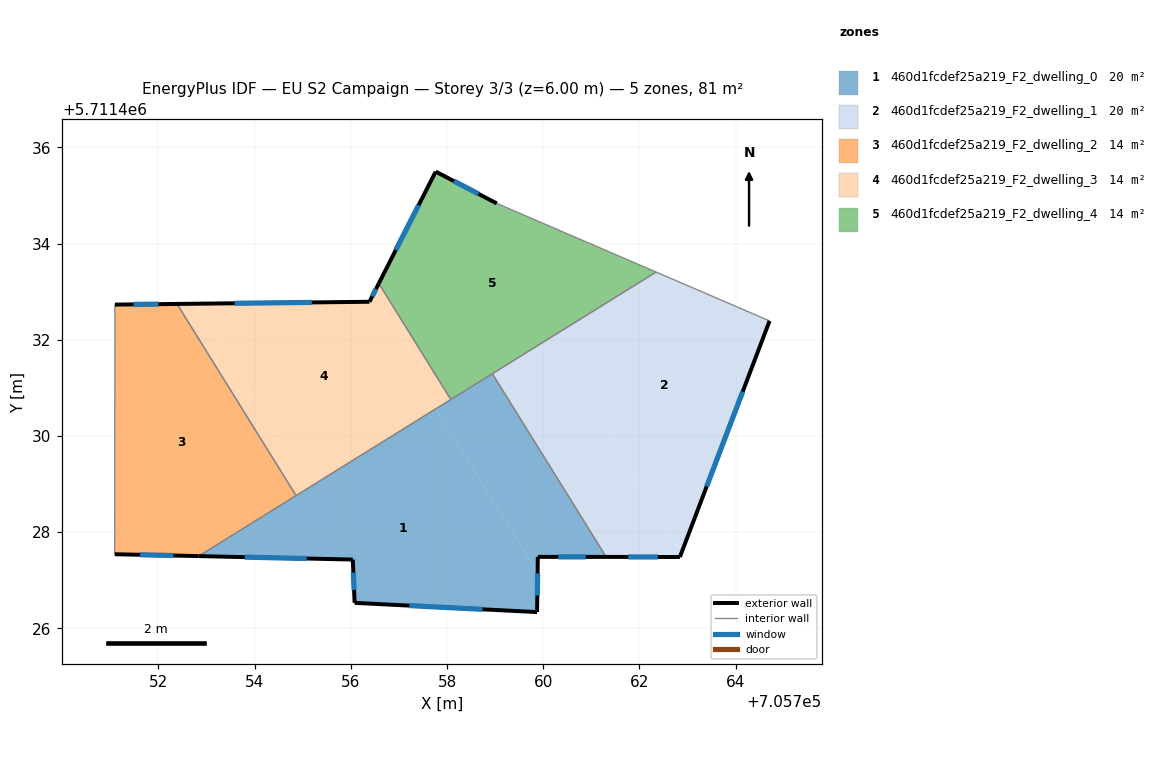
=== STOREY PLAN SPEC (per zone: floor XY polygon, exterior-wall plan segments, windows/doors) ===
zone 1: 460d1fcdef25a219_F2_dwelling_0  (20.3 m²)
  floor: (705759.87, 5711426.34) (705759.88, 5711427.16) (705757.77, 5711430.57) (705752.84, 5711427.50) (705756.04, 5711427.43) (705756.08, 5711426.53)
  floor: (705761.31, 5711427.49) (705758.94, 5711431.29) (705757.77, 5711430.57) (705759.88, 5711427.16) (705759.89, 5711427.49)
  exterior wall: (705756.08, 5711426.53) – (705756.04, 5711427.43)  [0.9 m]
    window: (705756.07, 5711426.80) – (705756.05, 5711427.16)  [0.4 m²]
  exterior wall: (705756.04, 5711427.43) – (705752.84, 5711427.50)  [3.2 m]
    window: (705755.08, 5711427.45) – (705753.80, 5711427.48)  [1.5 m²]
  exterior wall: (705761.31, 5711427.49) – (705759.89, 5711427.49)  [1.4 m]
    window: (705760.88, 5711427.49) – (705760.31, 5711427.49)  [0.7 m²]
  exterior wall: (705759.89, 5711427.49) – (705759.87, 5711426.34)  [1.1 m]
    window: (705759.88, 5711427.14) – (705759.88, 5711426.68)  [0.6 m²]
  exterior wall: (705759.87, 5711426.34) – (705756.08, 5711426.53)  [3.8 m]
    window: (705758.74, 5711426.40) – (705757.21, 5711426.47)  [1.8 m²]
  interior walls: 4
zone 2: 460d1fcdef25a219_F2_dwelling_1  (20.3 m²)
  floor: (705762.84, 5711427.48) (705762.87, 5711427.57) (705760.11, 5711432.02) (705758.94, 5711431.29) (705761.31, 5711427.49)
  floor: (705762.87, 5711427.57) (705764.71, 5711432.39) (705762.35, 5711433.41) (705760.11, 5711432.02)
  exterior wall: (705764.71, 5711432.39) – (705762.84, 5711427.48)  [5.3 m]
    window: (705764.15, 5711430.92) – (705763.40, 5711428.95)  [2.5 m²]
  exterior wall: (705762.84, 5711427.48) – (705761.31, 5711427.49)  [1.5 m]
    window: (705762.38, 5711427.48) – (705761.77, 5711427.49)  [0.7 m²]
  interior walls: 3
zone 3: 460d1fcdef25a219_F2_dwelling_2  (13.5 m²)
  floor: (705754.86, 5711428.76) (705752.39, 5711432.75) (705751.09, 5711432.73) (705751.09, 5711427.54) (705752.84, 5711427.50)
  exterior wall: (705751.09, 5711432.73) – (705752.39, 5711432.75)  [1.3 m]
    window: (705751.48, 5711432.74) – (705752.00, 5711432.74)  [0.6 m²]
  exterior wall: (705752.84, 5711427.50) – (705751.09, 5711427.54)  [1.7 m]
    window: (705752.31, 5711427.51) – (705751.61, 5711427.53)  [0.8 m²]
  interior walls: 3
zone 4: 460d1fcdef25a219_F2_dwelling_3  (13.5 m²)
  floor: (705757.92, 5711430.66) (705756.48, 5711432.97) (705756.39, 5711432.79) (705752.74, 5711432.75) (705755.12, 5711428.92)
  floor: (705755.12, 5711428.92) (705752.74, 5711432.75) (705752.39, 5711432.75) (705754.86, 5711428.76)
  floor: (705758.08, 5711430.76) (705756.58, 5711433.17) (705756.48, 5711432.97) (705757.92, 5711430.66)
  exterior wall: (705756.39, 5711432.79) – (705756.58, 5711433.17)  [0.4 m]
    window: (705756.45, 5711432.91) – (705756.52, 5711433.06)  [0.2 m²]
  exterior wall: (705752.39, 5711432.75) – (705756.39, 5711432.79)  [4.0 m]
    window: (705753.58, 5711432.76) – (705755.19, 5711432.78)  [1.9 m²]
  interior walls: 3
zone 5: 460d1fcdef25a219_F2_dwelling_4  (13.5 m²)
  floor: (705762.35, 5711433.41) (705759.03, 5711434.84) (705757.76, 5711435.50) (705756.58, 5711433.17) (705758.08, 5711430.76)
  exterior wall: (705756.58, 5711433.17) – (705757.76, 5711435.50)  [2.6 m]
    window: (705756.94, 5711433.87) – (705757.41, 5711434.80)  [1.3 m²]
  exterior wall: (705757.76, 5711435.50) – (705759.03, 5711434.84)  [1.4 m]
    window: (705758.14, 5711435.30) – (705758.65, 5711435.03)  [0.7 m²]
  interior walls: 4

=== DERIVED (storey summary) ===
Building: EU S2 Campaign
Storey: 3 of 3  (floor level z = 6.00 m)
Storey gross floor area: 81.1 m²
Zones on this storey: 5
  - 460d1fcdef25a219_F2_dwelling_0: floor 20.3 m²; exterior wall 10.5 m (31.4 m²); 5 window(s) 5.1 m²; WWR 16.1%
  - 460d1fcdef25a219_F2_dwelling_1: floor 20.3 m²; exterior wall 6.8 m (20.4 m²); 2 window(s) 3.3 m²; WWR 16.1%
  - 460d1fcdef25a219_F2_dwelling_2: floor 13.5 m²; exterior wall 3.0 m (9.1 m²); 2 window(s) 1.5 m²; WWR 16.1%
  - 460d1fcdef25a219_F2_dwelling_3: floor 13.5 m²; exterior wall 4.4 m (13.3 m²); 2 window(s) 2.1 m²; WWR 16.1%
  - 460d1fcdef25a219_F2_dwelling_4: floor 13.5 m²; exterior wall 4.0 m (12.1 m²); 2 window(s) 2.0 m²; WWR 16.1%
Zone adjacency (shared interzone walls):
  - 460d1fcdef25a219_F2_dwelling_0 ↔ 460d1fcdef25a219_F2_dwelling_1
  - 460d1fcdef25a219_F2_dwelling_0 ↔ 460d1fcdef25a219_F2_dwelling_2
  - 460d1fcdef25a219_F2_dwelling_0 ↔ 460d1fcdef25a219_F2_dwelling_3
  - 460d1fcdef25a219_F2_dwelling_0 ↔ 460d1fcdef25a219_F2_dwelling_4
  - 460d1fcdef25a219_F2_dwelling_1 ↔ 460d1fcdef25a219_F2_dwelling_4
  - 460d1fcdef25a219_F2_dwelling_2 ↔ 460d1fcdef25a219_F2_dwelling_3
  - 460d1fcdef25a219_F2_dwelling_3 ↔ 460d1fcdef25a219_F2_dwelling_4